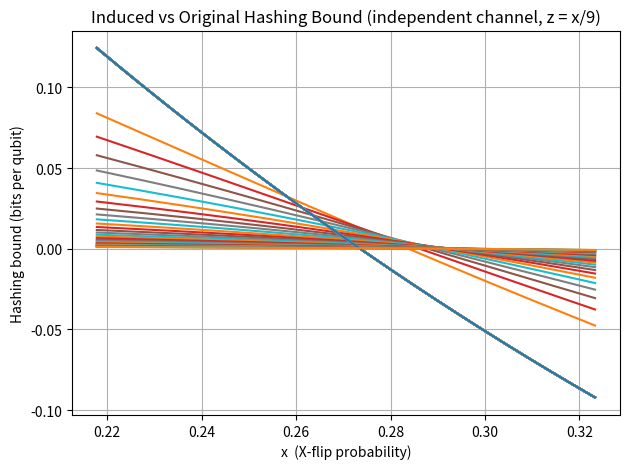

Here is the Python script that generated this plot:
import numpy as np
from math import comb
import matplotlib.pyplot as plt

# =========================
# Basic helpers: entropy H
# =========================
def H_base2(p):
    """
    Shannon entropy H(p) with base-2 logarithm.
    p: 1D iterable of probabilities that (approximately) sum to 1.
    """
    p = np.asarray(p, dtype=float)
    p = np.clip(p, 0.0, 1.0)
    nz = p > 0
    return -np.sum(p[nz] * np.log2(p[nz]))

# ============================================
# Channel: independent X/Z with skew z = x/9
# ============================================
def pauli_probs_independent(x):
    """Independent X/Z-component channel with z = x/9.
       Returns (pI, pX, pZ, pY) and per-qubit physical error rate perr = 1 - pI.
    """
    z = x/9.0
    # Single-qubit Pauli letter probabilities under independent flips:
    pI = (1.0 - x) * (1.0 - z)
    pX = x * (1.0 - z)
    pZ = z * (1.0 - x)
    pY = x * z
    # Normalize for safety (floating roundoff)
    s = pI + pX + pZ + pY
    if s <= 0:
        # degenerate corner; return something safe
        return (1.0, 0.0, 0.0, 0.0), 0.0
    pI, pX, pZ, pY = pI / s, pX / s, pZ / s, pY / s
    perr = 1.0 - pI
    return (pI, pX, pZ, pY), perr

def raw_hashing_bound_from_x(x):
    """Raw hashing bound 1 - H(pI,pX,pY,pZ) for the independent channel with z = x/9."""
    (pI, pX, pZ, pY), _ = pauli_probs_independent(x)
    return 1.0 - H_base2([pI, pX, pY, pZ])

# =======================================================
# Smith's joint P( X^u Z^v (bar), r ) for one pattern
# =======================================================
def joint_one_pattern_smith(u, v, r, k, pI, pX, pZ, pY):
    """
    Smith formula for a single syndrome pattern (of weight r):
      P = 0.5 * [ (pX+pY)^t (pI+pZ)^s + (-1)^v (pX-pY)^t (pI-pZ)^s ],
    where t = u*(k-2r)+r and s = (1-u)*(k-2r)+r.
    """
    t = u * (k - 2 * r) + r
    s = (1 - u) * (k - 2 * r) + r
    A = (pX + pY) ** t * (pI + pZ) ** s
    B = (pX - pY) ** t * (pI - pZ) ** s
    return 0.5 * (A + ((-1) ** v) * B)

def syndrome_weight_mass(r, k, pI, pX, pZ, pY):
    """
    P(r) = [#patterns with weight r] * sum_{u,v in {0,1}} P(u,v,r for one pattern).
    """
    mult = comb(k - 1, r)
    total = 0.0
    for u in (0, 1):
        for v in (0, 1):
            total += joint_one_pattern_smith(u, v, r, k, pI, pX, pZ, pY)
    return mult * total

def conditional_logical_given_r(r, k, pI, pX, pZ, pY):
    """
    \bar p(u,v | r) computed from the per-pattern joint (identical across patterns of same weight).
    Returns a 2x2 array over (u,v) ∈ {0,1}^2.
    """
    J = np.zeros((2, 2), dtype=float)
    for u in (0, 1):
        for v in (0, 1):
            J[u, v] = joint_one_pattern_smith(u, v, r, k, pI, pX, pZ, pY)
    Z = J.sum()
    #print("Z:= ", Z)
    if Z <= 0:
        # Numerically degenerate; return uniform to avoid NaNs
        return np.full((2, 2), 0.25, dtype=float)
    return J / Z

def induced_hashing_bound_repetition(k, pI, pX, pZ, pY):
    """
    Final induced hashing bound for the repetition code of length k
    under the Pauli law (pI,pX,pZ,pY) (Smith specialization).
    hashing_induced = sum_r P(r) * [1 - H( \bar p(·|r) )], with P(r) normalized to 1.
    Returns (hashing_induced, P_r, hashing_r_per_syndrome).
    """
    # P(r) (including multiplicity) for r=0..k-1
    Pr = np.array([syndrome_weight_mass(r, k, pI, pX, pZ, pY) for r in range(k)], dtype=float)
    #Pr = np.clip(Pr, 0.0, None)
    S = Pr.sum()
    #print("S:= ", S)
    #assert S == 1.0, "Pr(r) sums to 1"
    if S > 0:
        Pr /= S
    else:
        Pr[:] = 0.0
        Pr[0] = 1.0

    hashing_r = np.zeros(k, dtype=float)
    for r in range(k):
        pbar = conditional_logical_given_r(r, k, pI, pX, pZ, pY)  # 2x2 over (u,v)
        hashing_r[r] = (1.0 - H_base2(pbar.flatten()))/k #max(0.0,(1.0 - H_base2(pbar.flatten()))/k)

    hashing_induced = float(np.dot(Pr, hashing_r))
    return hashing_induced, Pr, hashing_r

# =========================
# Demo / Plotting
# =========================
if __name__ == "__main__":
    # Repetition code length
    plt.figure()
    for k in range(3,34):  

        # Sweep x (X-flip prob). 
        x_grid = np.linspace(0.2, 0.3, 200)
    
        orig_vals = []
        ind_vals = []
        perr = []
    
        for x in x_grid:
            # Independent channel with skew z = x/9
            (pI, pX, pZ, pY), p = pauli_probs_independent(x)
            perr.append(p)
    
            # Raw hashing bound
            hashing_orig = 1.0 - H_base2([pI, pX, pY, pZ])
    
            # Induced hashing bound for repetition code (Smith)
            hashing_ind, Pr, hashing_r = induced_hashing_bound_repetition(k, pI, pX, pZ, pY)
    
            orig_vals.append(hashing_orig)
            ind_vals.append(hashing_ind)
    
        orig_vals = np.array(orig_vals, dtype=float)
        ind_vals = np.array(ind_vals, dtype=float)
    
        # Plot both vs x
        plt.plot(perr, orig_vals, label="Original hashing bound (indep., z=x/9)")
        plt.plot(perr, ind_vals, label=f"Induced hashing bound (repetition k={k})")
        plt.xlabel("x  (X-flip probability)")
        plt.ylabel("Hashing bound (bits per qubit)")
        plt.title("Induced vs Original Hashing Bound (independent channel, z = x/9)")
        plt.grid(True)
        #plt.legend()
        plt.tight_layout()
        plt.show()
    
        # Optional: quick text sanity for a few x
        # for x_test in [0.255]:
        #     (pI, pX, pZ, pY), perr = pauli_probs_independent(x_test)
        #     hashing_orig = 1.0 - H_base2([pI, pX, pY, pZ])
        #     hashing_ind, Pr, hashing_r = induced_hashing_bound_repetition(k, pI, pX, pZ, pY)
        #     print(f"\nx={x_test:.3f}, z={x_test/9:.5f}")
        #     print(f"pI={pI:.6f}, pX={pX:.6f}, pY={pY:.6f}, pZ={pZ:.6f}, perr={perr:.6f}")
        #     print(f"Original bound:     {hashing_orig:.6f}")
        #     print(f"Induced bound: {hashing_ind:.6f}")
